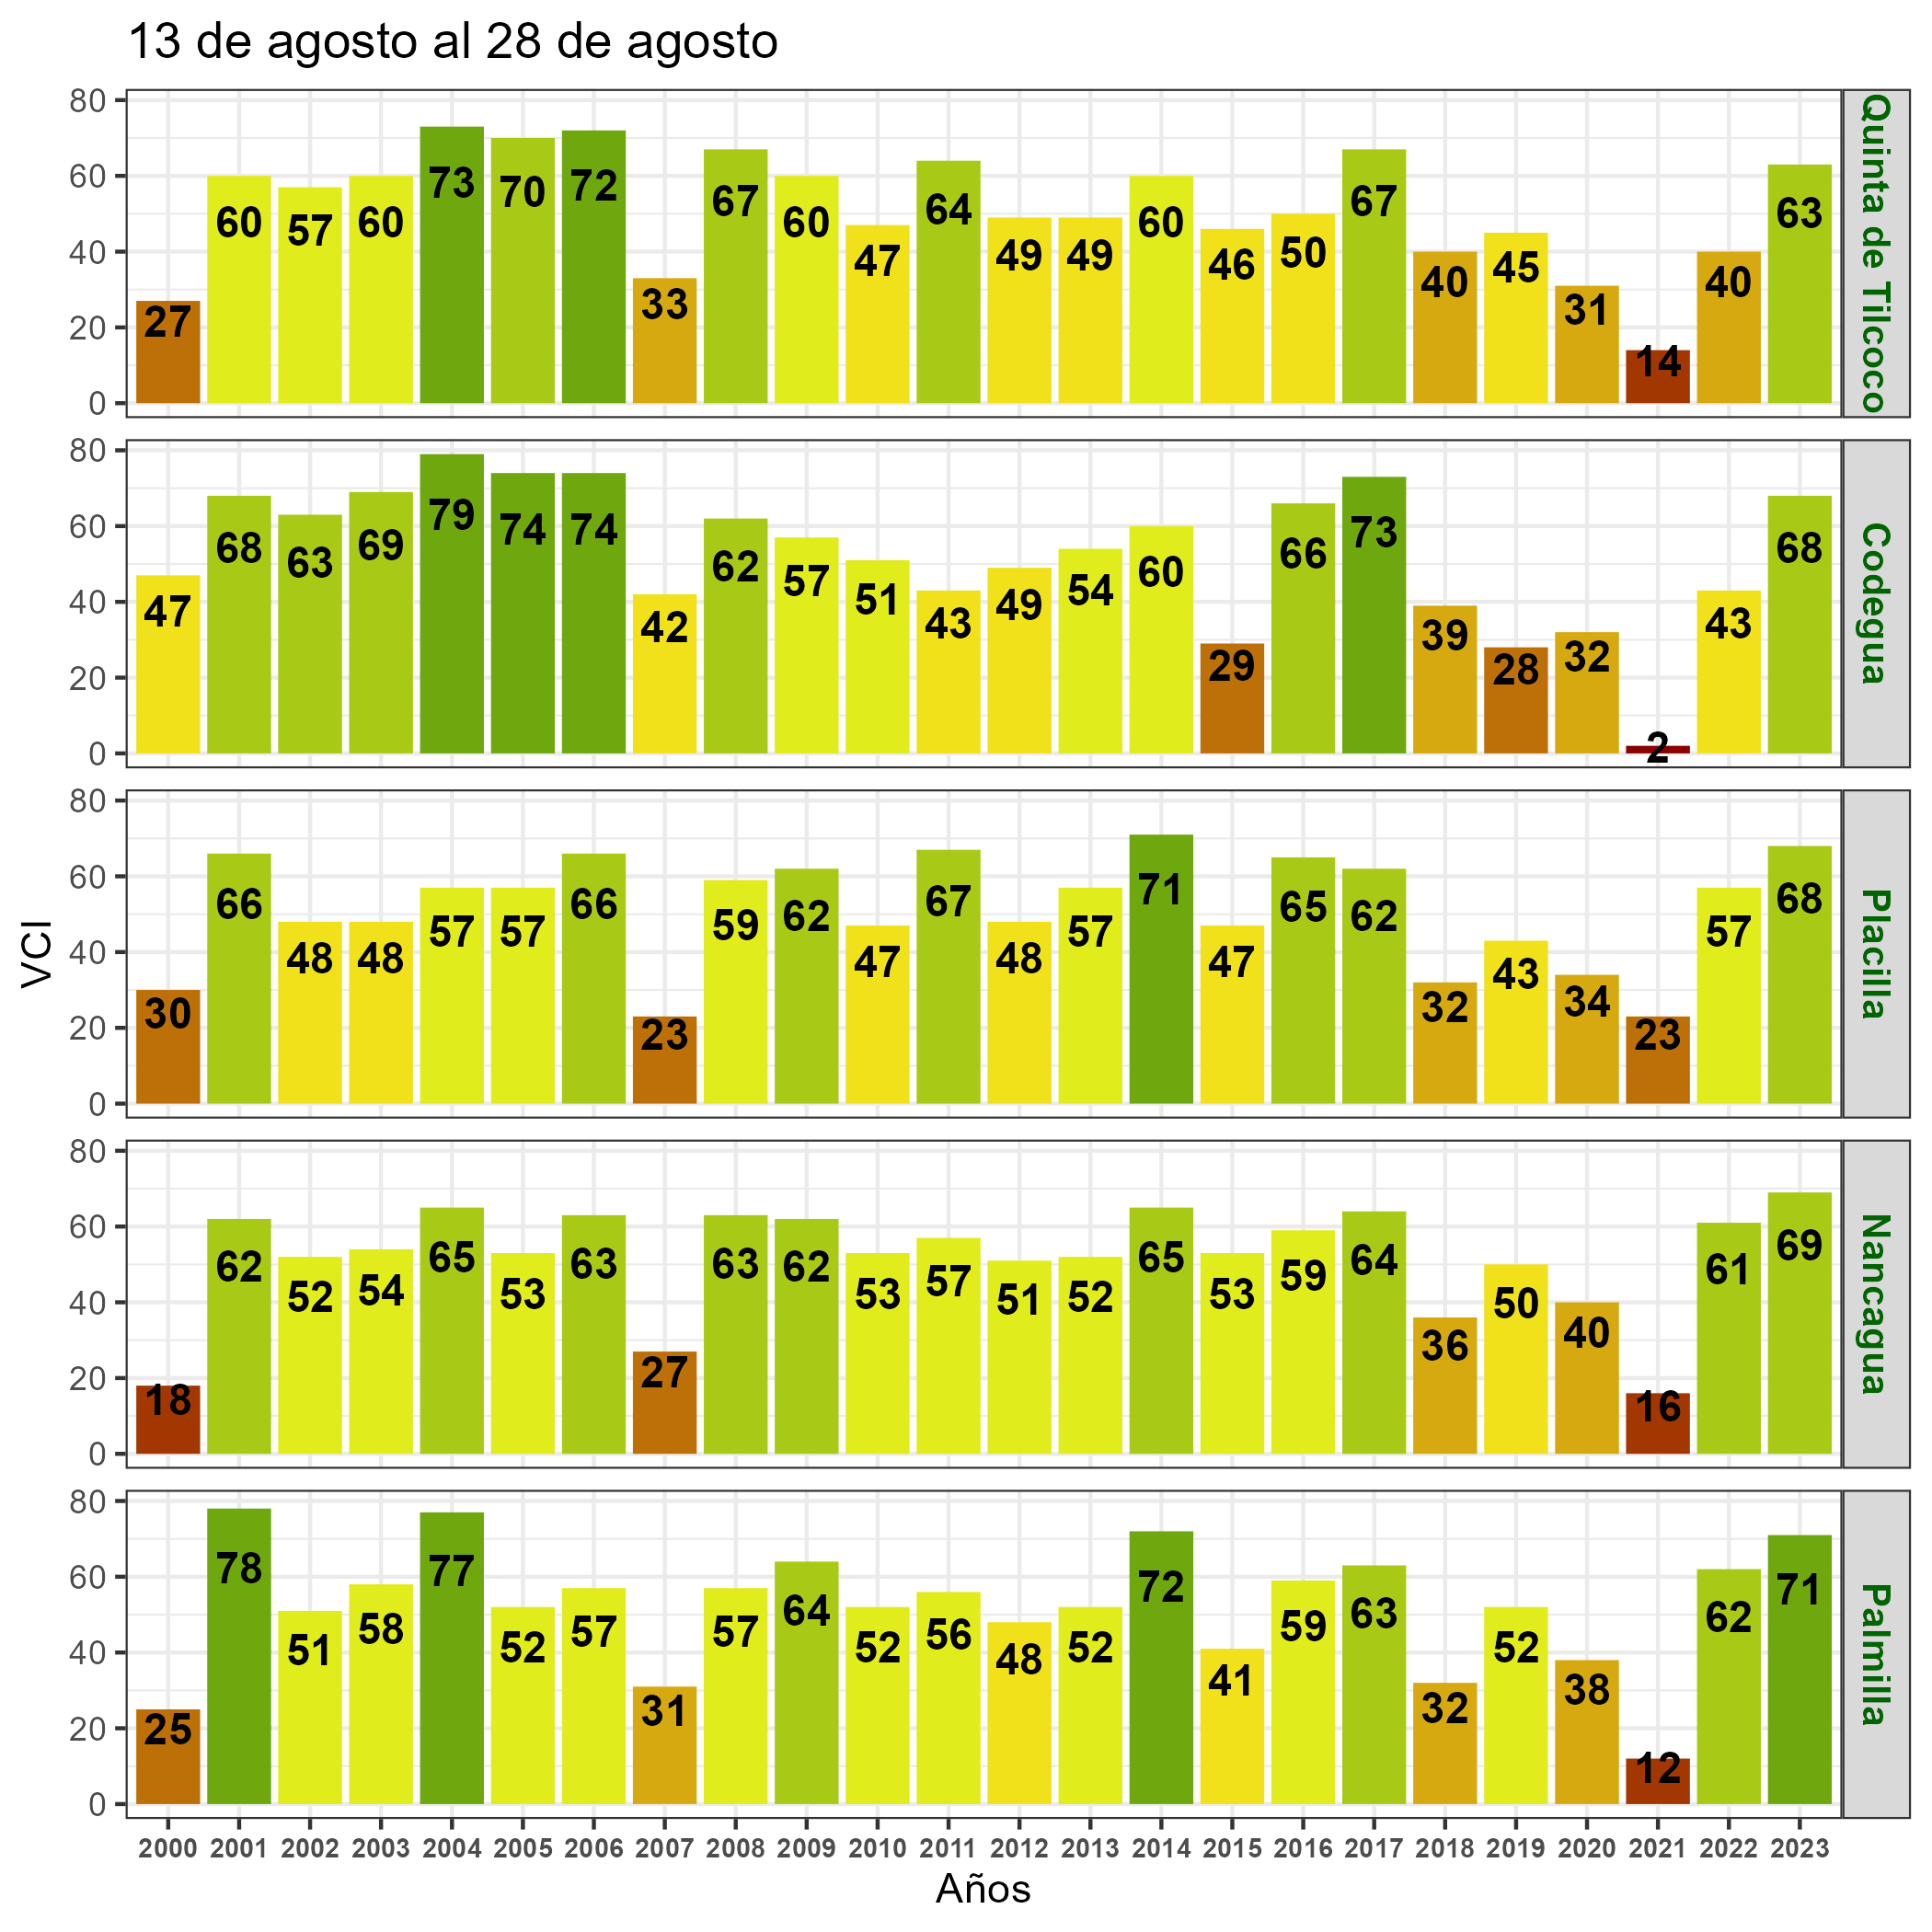

Source data for this figure (header and first rows):
, nom_com, A2000, A2001, A2002, A2003, A2004, A2005, A2006, A2007, A2008, A2009, A2010, A2011, A2012, A2013, A2014, A2015, A2016, A2017, A2018, A2019, A2020, A2021
32, Quinta de Tilcoco, 27, 60, 57, 60, 73, 70, 72, 33, 67, 60, 47, 64, 49, 49, 60, 46, 50, 67, 40, 45, 31, 14
17, Codegua, 47, 68, 63, 69, 79, 74, 74, 42, 62, 57, 51, 43, 49, 54, 60, 29, 66, 73, 39, 28, 32, 2
23, Placilla, 30, 66, 48, 48, 57, 57, 66, 23, 59, 62, 47, 67, 48, 57, 71, 47, 65, 62, 32, 43, 34, 23
22, Nancagua, 18, 62, 52, 54, 65, 53, 63, 27, 63, 62, 53, 57, 51, 52, 65, 53, 59, 64, 36, 50, 40, 16
28, Palmilla, 25, 78, 51, 58, 77, 52, 57, 31, 57, 64, 52, 56, 48, 52, 72, 41, 59, 63, 32, 52, 38, 12
18, Mostazal, 51, 70, 65, 70, 83, 69, 74, 42, 66, 60, 53, 54, 57, 64, 68, 33, 77, 82, 47, 30, 35, 0
21, Chimbarongo, 34, 53, 44, 33, 63, 47, 60, 14, 52, 59, 41, 68, 41, 47, 70, 51, 59, 61, 28, 46, 44, 39
31, San Vicente, 38, 73, 66, 68, 77, 69, 79, 41, 70, 68, 54, 66, 52, 60, 75, 49, 73, 71, 45, 47, 25, 14
13, Machalí, 51, 63, 66, 71, 81, 74, 75, 32, 63, 68, 49, 48, 62, 72, 67, 45, 84, 80, 58, 34, 25, 17
27, San Fernando, 38, 65, 54, 58, 67, 65, 71, 22, 54, 62, 41, 65, 41, 53, 65, 47, 70, 63, 36, 41, 29, 30
33, Rengo, 34, 64, 54, 59, 73, 68, 72, 32, 58, 58, 43, 63, 49, 53, 62, 47, 60, 66, 34, 36, 34, 3
2, Pichidegua, 38, 81, 65, 69, 83, 68, 68, 39, 68, 64, 50, 59, 52, 60, 78, 47, 64, 71, 45, 52, 37, 12
6, Olivar, 30, 60, 48, 54, 67, 63, 64, 30, 59, 56, 45, 47, 45, 44, 47, 39, 52, 69, 26, 21, 42, 6
8, Coltauco, 40, 66, 61, 61, 74, 75, 74, 37, 57, 61, 46, 59, 51, 59, 65, 50, 76, 70, 53, 46, 31, 25
1, Peumo, 40, 59, 62, 63, 70, 77, 72, 47, 64, 66, 52, 58, 55, 60, 68, 50, 70, 68, 50, 44, 25, 23
26, Pumanque, 3, 76, 61, 60, 78, 69, 64, 25, 69, 55, 54, 55, 64, 69, 91, 51, 84, 79, 37, 57, 35, 42
24, Santa Cruz, 20, 73, 56, 53, 73, 57, 61, 29, 61, 64, 48, 55, 55, 57, 76, 41, 72, 66, 35, 54, 32, 16
29, Malloa, 28, 72, 57, 67, 84, 69, 76, 34, 72, 73, 45, 73, 53, 65, 74, 49, 77, 80, 40, 42, 29, 11
30, Peralillo, 23, 73, 57, 55, 75, 66, 60, 30, 63, 55, 46, 56, 57, 59, 85, 43, 67, 64, 34, 51, 36, 15
4, Coinco, 45, 84, 77, 81, 85, 87, 85, 52, 82, 72, 60, 70, 70, 76, 72, 60, 76, 92, 54, 42, 47, 0
12, Las Cabras, 39, 79, 64, 71, 81, 84, 73, 42, 72, 58, 54, 60, 65, 70, 77, 39, 85, 78, 54, 47, 28, 10
9, Doñihue, 48, 76, 74, 74, 83, 83, 79, 49, 70, 72, 57, 68, 59, 71, 75, 60, 78, 86, 55, 38, 42, 0
3, Marchihue, 14, 76, 55, 56, 76, 73, 60, 33, 70, 46, 49, 47, 68, 72, 91, 36, 75, 75, 37, 62, 43, 26
5, Requínoa, 34, 65, 54, 64, 74, 71, 74, 35, 60, 60, 48, 55, 51, 51, 59, 42, 61, 72, 34, 26, 40, 0
10, La Estrella, 21, 84, 63, 62, 85, 78, 64, 34, 70, 41, 44, 55, 66, 73, 84, 34, 80, 80, 44, 56, 44, 10
15, Litueche, 14, 79, 58, 57, 79, 76, 69, 35, 66, 46, 50, 58, 60, 68, 87, 34, 81, 79, 39, 56, 40, 32
20, Lolol, 14, 75, 63, 60, 75, 69, 67, 29, 64, 61, 51, 52, 58, 65, 86, 56, 79, 74, 39, 51, 32, 47
14, Graneros, 26, 48, 44, 50, 66, 60, 63, 30, 49, 49, 43, 32, 42, 46, 49, 30, 45, 60, 25, 23, 40, 6
25, Paredones, 1, 56, 48, 56, 69, 70, 67, 46, 65, 59, 59, 62, 65, 62, 83, 70, 81, 76, 57, 63, 44, 59
7, Pichilemu, 0, 57, 48, 52, 62, 64, 63, 43, 64, 58, 61, 64, 65, 64, 84, 71, 82, 82, 67, 71, 54, 64
19, Chépica, 15, 71, 57, 55, 74, 55, 68, 24, 62, 69, 46, 58, 57, 63, 80, 54, 77, 72, 41, 54, 33, 19
11, Rancagua, 29, 57, 51, 60, 69, 62, 66, 30, 57, 51, 44, 40, 44, 50, 56, 37, 59, 71, 34, 20, 38, 5
16, Navidad, 0, 64, 50, 47, 63, 72, 66, 32, 71, 45, 53, 48, 59, 56, 91, 37, 79, 89, 48, 52, 42, 49
